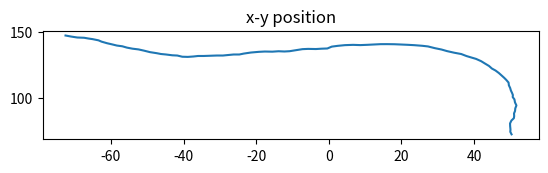

The script that saved this image:
# [redacted]
import numpy as np
import matplotlib.pyplot as plt
import scipy.stats

"""
Given a state vector of length n, covariance matrix sigma, (non)-linear
prediction function, (non)-linear measurement function, process and
measurement noise models, and UKF parameters alpha, beta, and kappa,
perform a UKF update on the state and covariance.

Params:
    x: current state (1xn array)
    P: covariance matrix (nxn array)
    u: control command (1xn array)
    z: current measurement (1xm array)
    R: process noise
    Q: measurement noise
    process_fn: callable - given x and u, determine next state
    predict_fn: callable - given x, determine measurement
    alpha: UKF parameter (typically 1e-3 according to wikipedia)
    beta: UKF parameter (typically 2 if true distribution is gaussian)
    kappa: UKF parameter (typically 0 according to wikipedia)

Output: x, P
"""

def filterUsingUKF(x, P, u, z, R, Q,
        process_fn,
        predict_fn,
        alpha=1e-3, beta=2, kappa=0):

    n = len(x) # len is 4
    L = 2 * n + 1
    lam = alpha**2 * (n + kappa) - n
    gamma = np.sqrt(n + lam)

    # Calculate matrix sqrt of covariance by cholesky decomposition;
    # sigma = L * L^* (but for Hermetian L^* = L.T). i.e.,
    # sigma = sigma_root.dot(sigma_root.T)
    sigma_root = np.linalg.cholesky(P)

    # Calculate the weights to recover the mean and covariance estimates
    wm, wc = np.zeros(L), np.zeros(L)
    wm[0] = gamma / (n + gamma)
    wc[0] = wm[0] + (1. - alpha**2 + beta)
    wm[1:] = wc[1:] = (0.5 / (n + gamma))

    # Find the sigma points; vec[:, np.newaxis] treats vec as a column
    # to match numpy arithmetic broadcasting rules
    chi = np.zeros([n, L])
    chi[:, 0] = x
    chi[:, 1:n+1] = x[:, np.newaxis] + gamma * sigma_root
    chi[:, n+1:] = x[:, np.newaxis] - gamma * sigma_root

    # propagate the sigma points and control commands through the process model
    chi_star_bar = process_fn(u, chi)

    # recover the mean and covariance estimates
    mu_bar = np.sum(wm * chi_star_bar, axis=1)

    sigma_bar = np.array(R)
    for w, chi_i in zip(wc, chi_star_bar.transpose()):  # use .transpose() to iterate columns
        chi_dev = (chi_i - mu_bar)[:, np.newaxis]  # force into column vector
        sigma_bar += w * (chi_dev * chi_dev.T)

    # Calculate matrix sqrt of covariance by cholesky decomposition;
    # sigma_bar = L * L^* (but for Hermetian L^* = L.T). i.e.,
    # sigma_bar = sigma_bar_root.dot(cov_bar_root.T)
    sigma_bar_root = np.linalg.cholesky(sigma_bar)

    chi_bar = np.zeros([n, L])
    chi_bar[:, 0] = mu_bar
    chi_bar[:, 1:n+1] = mu_bar[:, np.newaxis] + gamma * sigma_bar_root
    chi_bar[:, n+1:] = mu_bar[:, np.newaxis] - gamma * sigma_bar_root

    # Z_bar should have size (# observables, L)
    Z_bar = predict_fn(chi_bar)
    z_hat = np.sum(wm * Z_bar, axis=1)
    m = Z_bar.shape[0]

    S = np.array(Q)
    for w, Z_i in zip(wc, Z_bar.T):  # use .T to iterate columns
        z_dev = (Z_i - z_hat)[:, np.newaxis]  # force into column vector
        S += w * (z_dev * z_dev.T)

    sigma_xz = np.zeros([n, m])
    for w, chi_bar_i, Z_i in zip(wc, chi_bar.T, Z_bar.T):
        chi_dev = (chi_bar_i - mu_bar)[:, np.newaxis]  # coerce to column
        z_dev = (Z_i - z_hat)[:, np.newaxis]  # coerce to column vector
        sigma_xz += w * (chi_dev * z_dev.T)

    # consider using the pseudo-inverse or catching singular errors in inv()
    K = sigma_xz.dot(np.linalg.inv(S))
    new_state = mu_bar + np.dot(K, (z - z_hat[:, np.newaxis]))[0]
    new_cov = sigma_bar - np.dot(K, np.dot(S, K.T))

    return new_state, new_cov


# state vector - x, y, velocity, heading
x = np.array([ 50., 70.,  20.,  2*np.pi/4] )

P = np.matrix([[1., 0., 0., 0.], # state variance-covariance
               [0., 1., 0., 0.],
               [0., 0., 1., 0.],
               [0., 0., 0., 1.]])  #np.eye(4)
R = np.diag([.5, .5, .05, 1e-2])
Q = np.diag([.01] * 2)
u = np.array([0., 0.])
distance = 0.1

# declare noise functions using covariances
r_rand = scipy.stats.multivariate_normal(cov=R)
q_rand = scipy.stats.multivariate_normal(cov=Q)

# state transition function
def g(u, sigma_points):

    # an arbitrary nonlinear function from x to y
    y = np.zeros(sigma_points.shape)

    # x_i is [ 50.          70.          20.           0.78539816] - one sigma point for each variable (x, y, v, heading)
    for index, x_i in enumerate(sigma_points.transpose()):
        F = np.array([[1, 0, np.cos(x_i[3]) * distance, 0],
                      [0, 1, np.sin(x_i[3]) * distance, 0],
                      [0, 0, 1, 0],
                      [0, 0, 0, 1]])

        B = np.array([[0, 0],
                      [0, 0],
                      [1, 0],
                      [0, 1]])

        # x = Fx + Bu
        # print "F.dot(x_i)", F.dot(x_i)
        # print "B.dot(u)", B.dot(u)
        y[:, index] = F.dot(x_i) + B.dot(u)

    y = y + r_rand.rvs( size=sigma_points.shape[1] ).transpose()

    return y

# measurement function
def h(xk):
    # measure function - predict the measurements given xk
    # only measures location
    m = xk[:2, :] + np.atleast_2d(q_rand.rvs(size=xk.shape[1])).T
    return m


controls = dict({
            10:  np.array([0., 2*np.pi / 12]),
            30:  np.array([-.5, 0.]),
            50:  np.array([0., -2*np.pi / 12]),
            70:  np.array([0., -2*np.pi / 12]),
            90:  np.array([1., 0.]),
            85:  np.array([-.5, 2*np.pi / 12]),
            100: np.array([0., 0.])
            })

states = np.ndarray([100, x.shape[0]])

# print "\t\t\t", "x\t\t\t", "y\t\t\t", "V\t\t\t", "phi"
# print 0, ",", np.array2string(x, formatter={'float_kind': lambda x: ",\t{:>8.3f}".format(x)})

#true_states = [[-9.021852399266194, 0.20791169081775918], [-8.108306941623594, 0.6146483338935591], [-7.2992899472486465, 1.2024335861860318], [-6.630159340889788, 1.9455784116634256], [-6.130159340889788, 2.811603815447864], [-5.821142346514841, 3.762660331743018], [-5.716613883247188, 4.757182227111291], [-5.821142346514842, 5.751704122479564], [-6.13015934088979, 6.702760638774718], [-6.630159340889791, 7.568786042559156], [-7.299289947248649, 8.31193086803655], [-8.108306941623596, 8.899716120329023], [-9.021852399266196, 9.306452763404824], [-10.000000000000002, 9.514364454222585], [-11.000000000000002, 9.514364454222587], [-11.978147600733807, 9.30645276340483], [-12.89169305837641, 8.899716120329032], [-13.70071005275136, 8.311930868036562], [-14.36984065911022, 7.568786042559171], [-14.869840659110224, 6.702760638774734], [-15.178857653485176, 5.751704122479582], [-15.283386116752833, 4.75718222711131], [-15.178857653485183, 3.762660331743036], [-14.869840659110238, 2.8116038154478815], [-14.36984065911024, 1.9455784116634418], [-13.700710052751383, 1.202433586186047], [-12.891693058376436, 0.6146483338935738], [-11.978147600733834, 0.20791169081777466], [-11.000000000000028, 1.765254609153999e-14], [-10.000000000000028, 1.9872992140790302e-14]]


for i in range(100):
    u += controls.get(i, np.array([0., 0.])) * distance
    #u += np.array(true_states[i]) * distance

    # print "u"
    # print u
    # if i > 50:
    #     exit()

    z = h( x[:, np.newaxis] )
    x, P = filterUsingUKF(x, P, u, z, R, Q, g, h)
    #print i+1, ",", np.array2string(x, formatter={'float_kind': lambda x: ",\t{:>8.3f}".format(x)})
    states[i, :] = x.copy()


fig = plt.figure()
ax1 = fig.add_subplot(311)
ax1.plot(states[:,0], states[:, 1])
ax1.set_title('x-y position')
#ax1.plot(true_states[:][0], true_states[:][1], color='r')
#ax1.plot(true_states, color='r')

# ax2 = fig.add_subplot(312)
# ax2.plot(states[:, 2])
# ax2.set_title('Speed')
#
# ax3 = fig.add_subplot(313)
# ax3.plot(states[:, 3])
# ax3.set_title('Heading')



plt.show()


